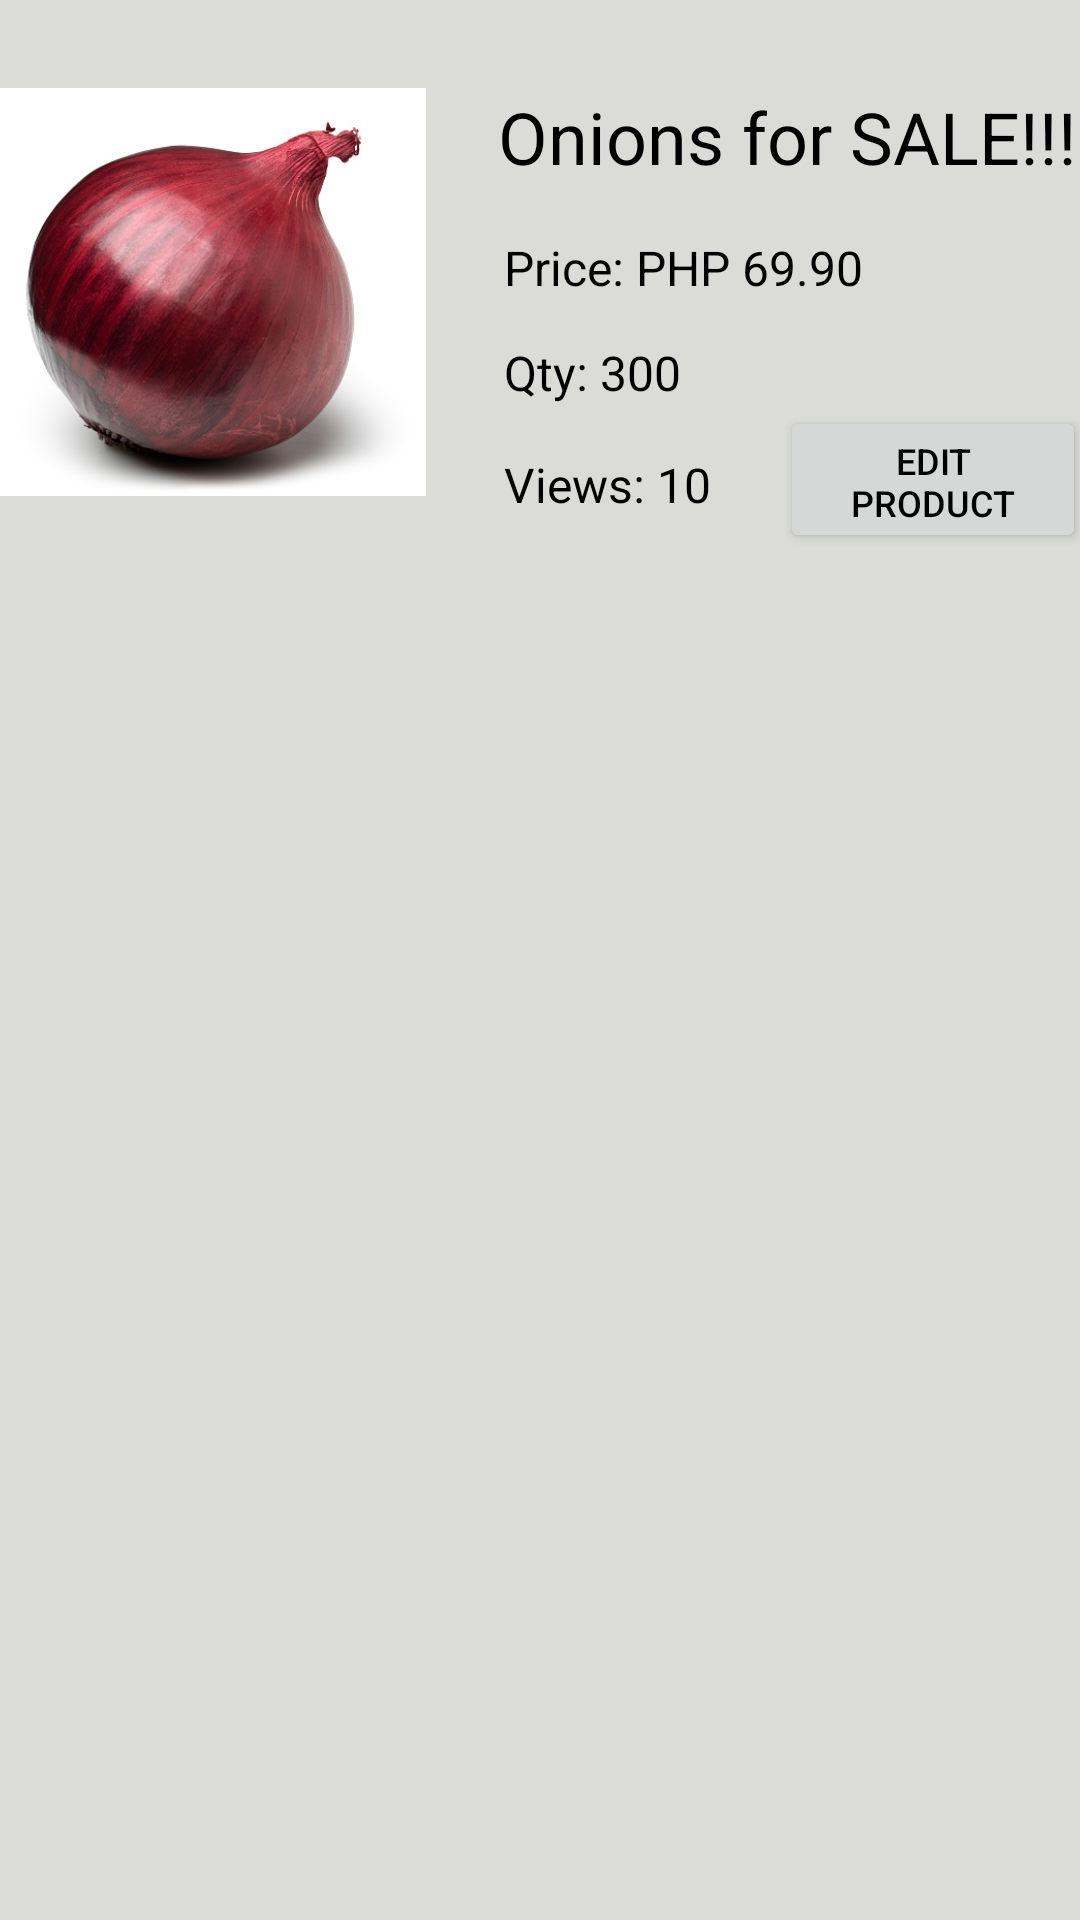

Android layout source for this screen:
<!-- AndroidManifest.xml: application theme Theme.OsProject -->
<!-- res/layout/seller_product_dashboard.xml -->
<?xml version="1.0" encoding="utf-8"?>
<androidx.constraintlayout.widget.ConstraintLayout xmlns:android="http://schemas.android.com/apk/res/android"
    xmlns:app="http://schemas.android.com/apk/res-auto"
    xmlns:tools="http://schemas.android.com/tools"
    android:layout_width="match_parent"
    android:layout_height="match_parent"
    android:background="@color/Light_Silver">

    <RelativeLayout
        android:id="@+id/relativeLayout3"
        android:layout_width="411dp"
        android:layout_height="64dp"
        android:layout_marginBottom="667dp"
        android:layout_weight="1"
        android:background="?android:colorPrimary"
        android:gravity="center_horizontal|center_vertical"
        app:layout_constraintBottom_toBottomOf="parent"
        app:layout_constraintEnd_toEndOf="parent"
        app:layout_constraintHorizontal_bias="1.0"
        app:layout_constraintStart_toStartOf="parent"
        app:layout_constraintTop_toTopOf="parent"
        app:layout_constraintVertical_bias="1.0">

        <TextView
            android:id="@+id/textView2"
            android:layout_width="wrap_content"
            android:layout_height="wrap_content"
            android:text="Product Dashboard"
            android:textColor="?android:textColorPrimary"
            android:textAlignment="center"
            android:textSize="12pt"
            tools:layout_editor_absoluteX="35dp"
            tools:layout_editor_absoluteY="11dp" />
    </RelativeLayout>

    <androidx.constraintlayout.widget.ConstraintLayout
        android:id="@+id/constraintLayout3"
        android:layout_width="413dp"
        android:layout_height="616dp"
        android:backgroundTint="@color/Light_Silver"
        app:layout_constraintBottom_toBottomOf="parent"
        app:layout_constraintEnd_toEndOf="parent"
        app:layout_constraintStart_toStartOf="parent"
        app:layout_constraintTop_toTopOf="parent"
        app:layout_constraintVertical_bias="0.559">

        <androidx.constraintlayout.widget.ConstraintLayout
            android:id="@+id/constraintLayout4"
            android:layout_width="411dp"
            android:layout_height="175dp"
            android:layout_marginEnd="2dp"
            android:layout_marginBottom="441dp"
            app:layout_constraintBottom_toBottomOf="parent"
            app:layout_constraintEnd_toEndOf="parent"
            app:layout_constraintStart_toStartOf="parent"
            app:layout_constraintTop_toTopOf="parent">

            <TextView
                android:id="@+id/me_name7"
                android:layout_width="wrap_content"
                android:layout_height="wrap_content"
                android:text="Onions for SALE!!!"
                android:textAlignment="center"
                android:textSize="24sp"
                android:textColor="?android:textColorPrimary"
                app:layout_constraintBottom_toBottomOf="parent"
                app:layout_constraintEnd_toEndOf="parent"
                app:layout_constraintHorizontal_bias="0.881"
                app:layout_constraintStart_toStartOf="parent"
                app:layout_constraintTop_toTopOf="parent"
                app:layout_constraintVertical_bias="0.111" />

            <TextView
                android:id="@+id/me_name8"
                android:layout_width="wrap_content"
                android:layout_height="wrap_content"
                android:text="Qty: 300"
                android:textAlignment="center"
                android:textSize="16sp"
                android:textColor="?android:textColorPrimary"
                app:layout_constraintBottom_toBottomOf="parent"
                app:layout_constraintEnd_toEndOf="parent"
                app:layout_constraintHorizontal_bias="0.551"
                app:layout_constraintStart_toStartOf="parent"
                app:layout_constraintTop_toTopOf="parent"
                app:layout_constraintVertical_bias="0.653" />

            <TextView
                android:id="@+id/me_name9"
                android:layout_width="wrap_content"
                android:layout_height="wrap_content"
                android:text="Price: PHP 69.90"
                android:textAlignment="center"
                android:textSize="16sp"
                android:textColor="?android:textColorPrimary"
                app:layout_constraintBottom_toBottomOf="parent"
                app:layout_constraintEnd_toEndOf="parent"
                app:layout_constraintHorizontal_bias="0.666"
                app:layout_constraintStart_toStartOf="parent"
                app:layout_constraintTop_toTopOf="parent"
                app:layout_constraintVertical_bias="0.424" />

            <TextView
                android:id="@+id/me_name11"
                android:layout_width="wrap_content"
                android:layout_height="wrap_content"
                android:text="Views: 10"
                android:textColor="?android:textColorPrimary"
                android:textAlignment="center"
                android:textSize="16sp"
                app:layout_constraintBottom_toBottomOf="parent"
                app:layout_constraintEnd_toEndOf="parent"
                app:layout_constraintHorizontal_bias="0.567"
                app:layout_constraintStart_toStartOf="parent"
                app:layout_constraintTop_toTopOf="parent"
                app:layout_constraintVertical_bias="0.895" />

            <Button
                android:id="@+id/button1"
                android:layout_width="102dp"
                android:layout_height="49dp"
                android:text="Edit Product"
                android:textSize="12sp"
                android:textColor="?android:textColorPrimary"
                app:layout_constraintBottom_toBottomOf="parent"
                app:layout_constraintEnd_toEndOf="parent"
                app:layout_constraintStart_toEndOf="@+id/me_name11"
                app:layout_constraintTop_toTopOf="parent"
                app:layout_constraintVertical_bias="0.968" />

            <ImageView
                android:id="@+id/imageView"
                android:layout_width="154dp"
                android:layout_height="136dp"
                android:layout_marginStart="16dp"
                android:layout_marginTop="16dp"
                android:layout_marginEnd="23dp"
                android:layout_marginBottom="23dp"
                app:layout_constraintBottom_toBottomOf="parent"
                app:layout_constraintEnd_toStartOf="@+id/me_name7"
                app:layout_constraintStart_toStartOf="parent"
                app:layout_constraintTop_toTopOf="parent"
                app:srcCompat="@drawable/onion" />

        </androidx.constraintlayout.widget.ConstraintLayout>

    </androidx.constraintlayout.widget.ConstraintLayout>
</androidx.constraintlayout.widget.ConstraintLayout>
<!-- resources referenced by this layout -->
<resources>
  <color name="Light_Silver">#DBDBD7</color>
  <!-- drawable onion: jpg bitmap (drawable-v24, 52869 bytes) -->
  <style name="Theme.OsProject" parent="Theme.MaterialComponents.Light.NoActionBar">
          
          <item name="colorPrimary">@color/Tumbleweed</item>
          <item name="colorPrimaryVariant">@color/Cookies_Cream</item>
          <item name="colorOnPrimary">@color/Deep_Peach</item>
          
          <item name="colorSecondary">@color/Cookies_Cream</item>
          <item name="colorSecondaryVariant">@color/Light_Silver</item>
          <item name="colorOnSecondary">@color/Azure_White</item>
          
          <item name="android:statusBarColor">@color/Azure_White</item>
          
          <item name="android:textColorPrimary">@color/black</item>
          <item name="android:navigationBarColor">@color/black</item>
      </style>
  <color name="Tumbleweed">#DBA78C</color>
  <color name="Cookies_Cream">#DBD6AF</color>
  <color name="Deep_Peach">#FFC3A4</color>
  <color name="Azure_White">#D8E2F8</color>
  <color name="black">#000000</color>
</resources>
